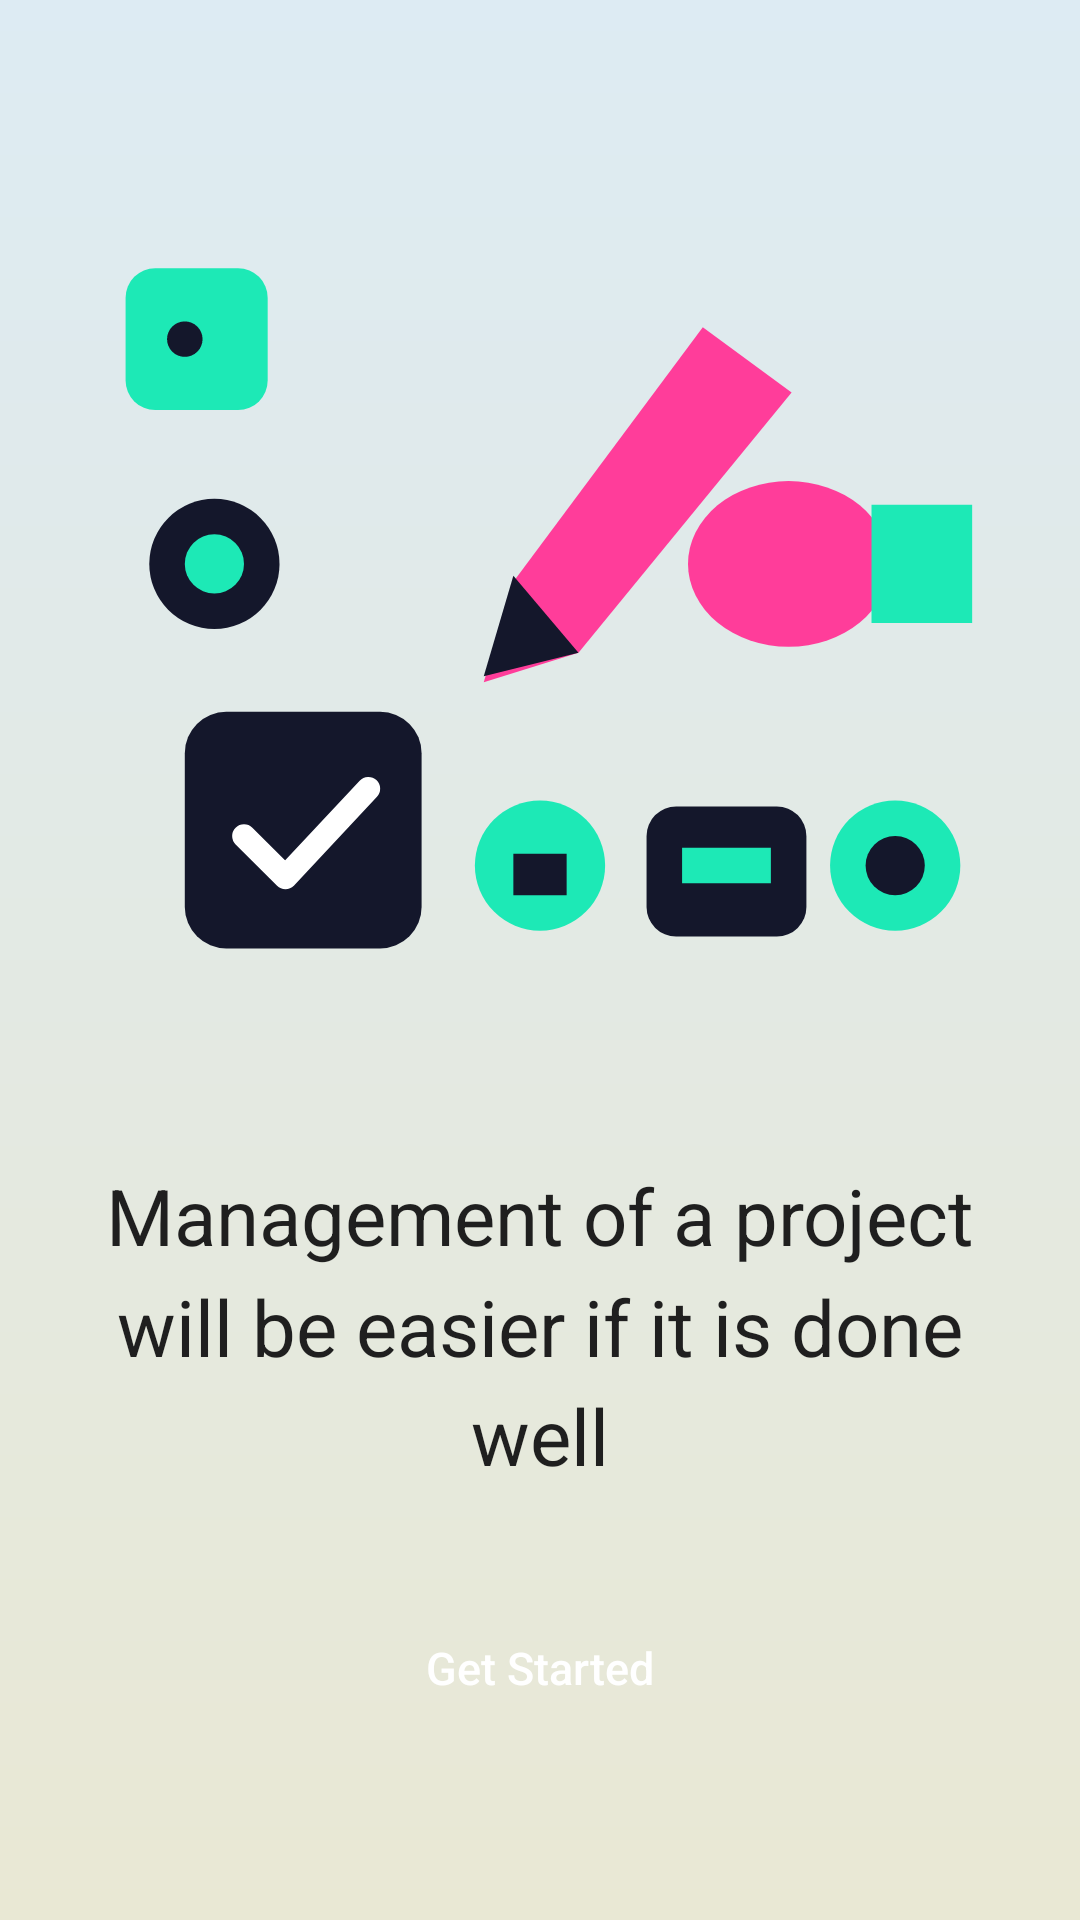

This screen was rendered from an Android layout file. Write that file and the resources it references.
<!-- AndroidManifest.xml: application theme Theme.TaskFlow -->
<!-- res/layout/activity_splash.xml -->
<?xml version="1.0" encoding="utf-8"?>
<LinearLayout xmlns:android="http://schemas.android.com/apk/res/android"
    android:layout_width="match_parent"
    android:layout_height="match_parent"
    android:background="@drawable/bg_splash_gradient"
    android:fitsSystemWindows="true"
    android:gravity="center_horizontal"
    android:orientation="vertical"
    android:padding="32dp">

    <ImageView
        android:id="@+id/ivSplashArt"
        android:layout_width="match_parent"
        android:layout_height="0dp"
        android:layout_weight="1"
        android:contentDescription="@string/splash_art_description"
        android:src="@drawable/ic_splash_art" />

    <TextView
        android:id="@+id/tvSplashTagline"
        android:layout_width="match_parent"
        android:layout_height="wrap_content"
        android:layout_marginTop="24dp"
        android:gravity="center"
        android:lineSpacingMultiplier="1.2"
        android:text="@string/splash_tagline"
        android:textColor="@color/text_primary"
        android:textSize="26sp" />

    <Button
        android:id="@+id/btnGetStarted"
        android:layout_width="wrap_content"
        android:layout_height="56dp"
        android:layout_marginTop="32dp"
        android:layout_marginBottom="24dp"
        android:background="@drawable/bg_button_dark"
        android:minWidth="160dp"
        android:paddingStart="32dp"
        android:paddingEnd="32dp"
        android:text="@string/get_started"
        android:textAllCaps="false"
        android:textColor="@color/white"
        android:textSize="15sp" />
</LinearLayout>
<!-- resources referenced by this layout -->
<resources>
  <color name="text_primary">#1F1F1F</color>
  <color name="white">#FFFFFF</color>
  <!-- drawable bg_splash_gradient (drawable) -->
  <?xml version="1.0" encoding="utf-8"?>
  <shape xmlns:android="http://schemas.android.com/apk/res/android" android:shape="rectangle">
      <gradient
          android:angle="270"
          android:endColor="@color/splash_bottom"
          android:startColor="@color/splash_top" />
  </shape>
  <!-- drawable ic_splash_art: vector/xml drawable (drawable, 2345 chars, omitted) -->
  <string name="get_started">Get Started</string>
  <string name="splash_art_description">Project management illustration</string>
  <string name="splash_tagline">Management of a project will be easier if it is done well</string>
  <style name="Theme.TaskFlow" parent="Theme.AppCompat.Light.NoActionBar">
          <item name="colorPrimary">@color/navy</item>
          <item name="colorPrimaryDark">@color/navy</item>
          <item name="colorAccent">@color/accent_blue</item>
          <item name="android:windowBackground">@color/screen_background</item>
          <item name="android:windowLightStatusBar">true</item>
      </style>
  <color name="splash_bottom">#E9E8D4</color>
  <color name="splash_top">#DDEBF3</color>
  <color name="navy">#14172B</color>
  <color name="accent_blue">#3399FF</color>
  <color name="screen_background">#F5F5F5</color>
</resources>
